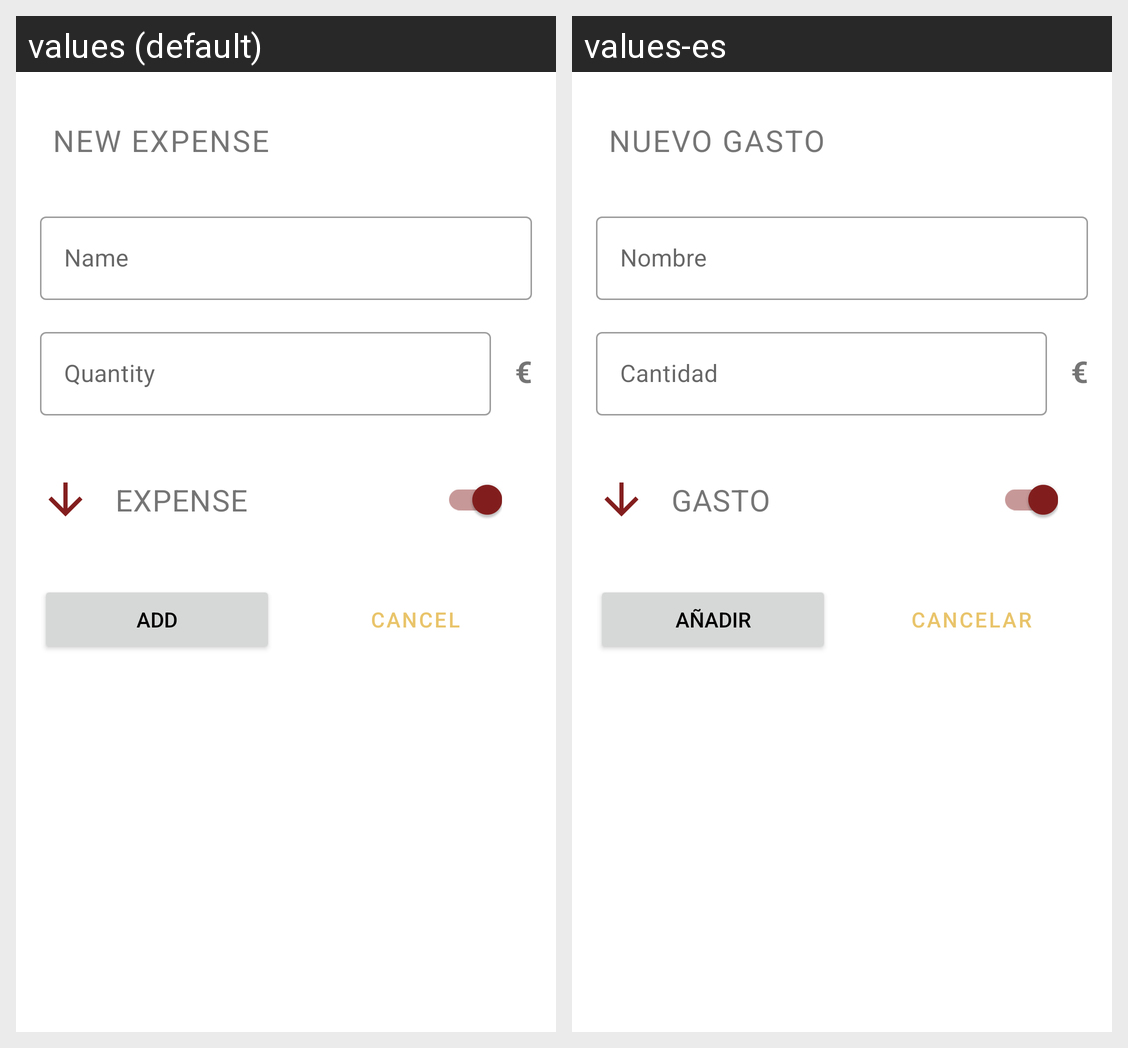

This grid shows one Android layout under two languages. Give, for every string resource on the screen, its name, the default text and each shown locale's text.
Android screen res/layout/activity_add_expense.xml rendered under 2 locales, left to right: values (default), values-es. Device: Nexus 5 (rendered at 1080×1920; each locale shown at half size, 540×960, under a caption strip naming it); theme Theme.Cuentas.
Strings drawn on this screen, with the default value and each locale's value (text and hints the layout hard-codes, and strings that could not be matched under every locale, appear in the picture but are not listed):

add
  values: Add
  values-es: Añadir

cancel
  values: Cancel
  values-es: Cancelar

name
  values: Name
  values-es: Nombre

quantity
  values: Quantity
  values-es: Cantidad

expense
  values: Expense
  values-es: Gasto

new_expense
  values: New expense
  values-es: Nuevo gasto
